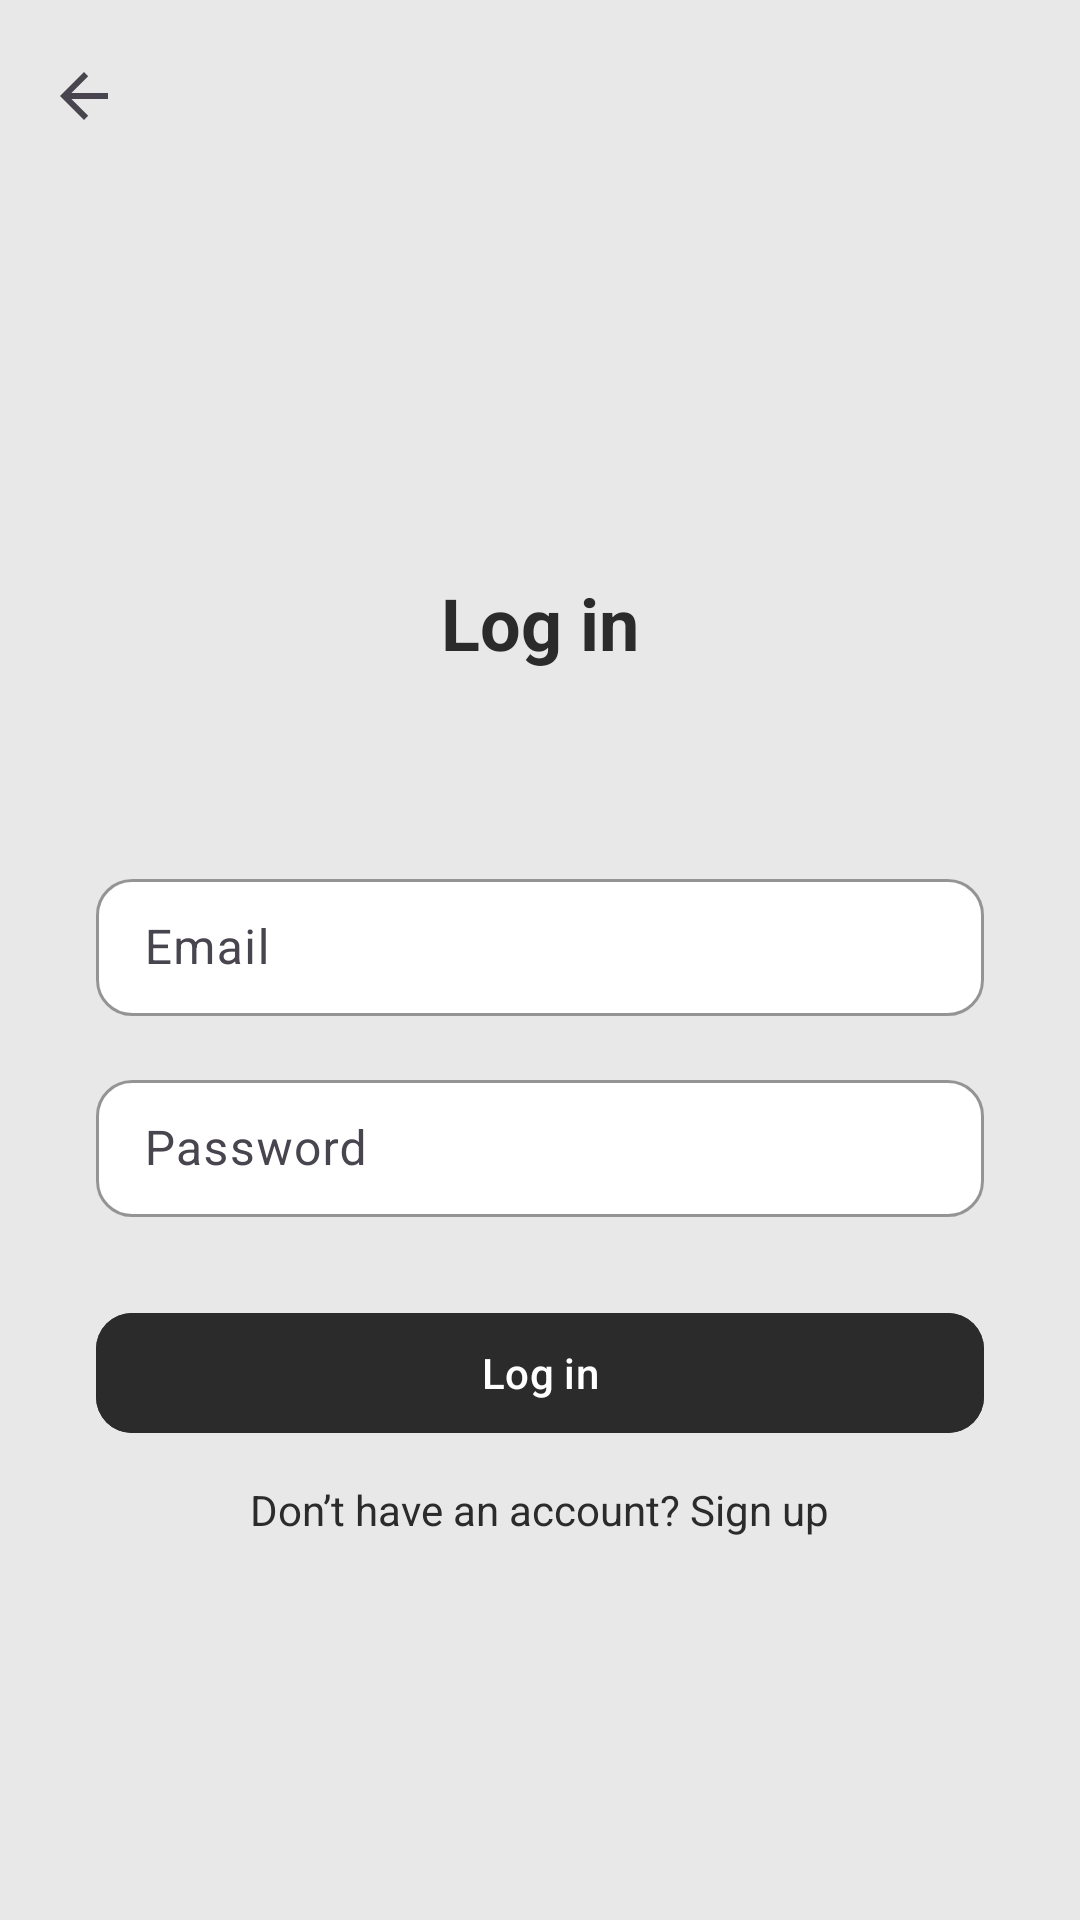

Here is an Android app screen rendered from its layout file. Give the layout XML and the strings, colors and styles it references.
<!-- AndroidManifest.xml: application theme Theme.Sole8 -->
<!-- res/layout/activity_login.xml -->
<?xml version="1.0" encoding="utf-8"?>
<LinearLayout xmlns:android="http://schemas.android.com/apk/res/android"
    xmlns:app="http://schemas.android.com/apk/res-auto"
    android:layout_width="match_parent"
    android:layout_height="match_parent"
    android:orientation="vertical"
    android:background="@color/light_bg">

    
    <androidx.appcompat.widget.Toolbar
        android:id="@+id/loginToolbar"
        android:layout_width="match_parent"
        android:layout_height="wrap_content"
        android:background="@color/light_bg"
        app:navigationIcon="?attr/homeAsUpIndicator" />

    
    <LinearLayout
        android:layout_width="match_parent"
        android:layout_height="0dp"
        android:layout_weight="1"
        android:orientation="vertical"
        android:gravity="center"
        android:padding="@dimen/space_32">

        
        <TextView
            android:id="@+id/loginTitle"
            android:layout_width="wrap_content"
            android:layout_height="wrap_content"
            android:text="@string/auth_button"
            android:textStyle="bold"
            android:textSize="@dimen/text_medium"
            android:textColor="@color/dark_bg"
            android:layout_marginBottom="@dimen/space_24" />

        
        <com.google.android.material.textfield.TextInputLayout
            android:id="@+id/emailLayout"
            style="@style/Widget.Material3.TextInputLayout.OutlinedBox"
            android:layout_width="match_parent"
            android:layout_height="wrap_content"
            android:layout_marginTop="@dimen/space_40"
            android:hint="@string/email"
            app:boxBackgroundMode="outline"
            app:boxStrokeColor="@color/dark_bg"
            app:boxStrokeWidth="1dp"
            app:boxCornerRadiusTopStart="@dimen/space_12"
            app:boxCornerRadiusTopEnd="@dimen/space_12"
            app:boxCornerRadiusBottomStart="@dimen/space_12"
            app:boxCornerRadiusBottomEnd="@dimen/space_12"
            app:boxBackgroundColor="@color/input_bg">

            <com.google.android.material.textfield.TextInputEditText
                android:id="@+id/emailInput"
                android:layout_width="match_parent"
                android:layout_height="wrap_content"
                android:inputType="textEmailAddress"
                android:paddingVertical="@dimen/space_12"
                android:textColor="@color/dark_bg"
                android:textColorHint="@color/text_grey" />
        </com.google.android.material.textfield.TextInputLayout>

        
        <com.google.android.material.textfield.TextInputLayout
            android:id="@+id/passwordLayout"
            style="@style/Widget.Material3.TextInputLayout.OutlinedBox"
            android:layout_width="match_parent"
            android:layout_height="wrap_content"
            android:layout_marginTop="@dimen/space_16"
            android:hint="@string/password"
            app:boxBackgroundMode="outline"
            app:boxStrokeColor="@color/dark_bg"
            app:boxStrokeWidth="1dp"
            app:boxCornerRadiusTopStart="@dimen/space_12"
            app:boxCornerRadiusTopEnd="@dimen/space_12"
            app:boxCornerRadiusBottomStart="@dimen/space_12"
            app:boxCornerRadiusBottomEnd="@dimen/space_12"
            app:boxBackgroundColor="@color/input_bg">

            <com.google.android.material.textfield.TextInputEditText
                android:id="@+id/passwordInput"
                android:layout_width="match_parent"
                android:layout_height="wrap_content"
                android:inputType="textPassword"
                android:paddingVertical="@dimen/space_12"
                android:textColor="@color/dark_bg"
                android:textColorHint="@color/text_grey" />
        </com.google.android.material.textfield.TextInputLayout>

        
        <com.google.android.material.button.MaterialButton
            android:id="@+id/loginBtn"
            android:layout_width="match_parent"
            android:layout_height="wrap_content"
            android:text="@string/auth_button"
            android:textAllCaps="false"
            android:layout_marginTop="@dimen/space_28"
            android:textColor="@color/white"
            app:cornerRadius="@dimen/space_12"
            android:elevation="@dimen/logo_padding"
            android:backgroundTint="@color/dark_bg"
            android:foreground="?attr/selectableItemBackground" />

        
        <TextView
            android:id="@+id/registerBtn"
            android:layout_width="wrap_content"
            android:layout_height="wrap_content"
            android:text="@string/move_to_registration"
            android:textColor="@color/dark_bg"
            android:textSize="@dimen/text_tiny"
            android:layout_marginTop="@dimen/space_12"
            android:clickable="true"
            android:focusable="true" />

    </LinearLayout>
</LinearLayout>
<!-- resources referenced by this layout -->
<resources>
  <color name="dark_bg">#2B2B2C</color>
  <color name="input_bg">#FFFFFF</color>
  <color name="light_bg">#E8E8E8</color>
  <color name="text_grey">#444444</color>
  <color name="white">#FFFFFF</color>
  <dimen name="logo_padding">4dp</dimen>
  <dimen name="space_12">12dp</dimen>
  <dimen name="space_16">16dp</dimen>
  <dimen name="space_24">24dp</dimen>
  <dimen name="space_28">28dp</dimen>
  <dimen name="space_32">32dp</dimen>
  <dimen name="space_40">40dp</dimen>
  <dimen name="text_medium">24sp</dimen>
  <dimen name="text_tiny">14sp</dimen>
  <string name="auth_button">Log in</string>
  <string name="email">Email</string>
  <string name="move_to_registration">Don’t have an account? Sign up</string>
  <string name="password">Password</string>
  <style name="Theme.Sole8" parent="Theme.Material3.DayNight.NoActionBar">
          <item name="colorPrimary">@color/light_bg</item>
      </style>
</resources>
